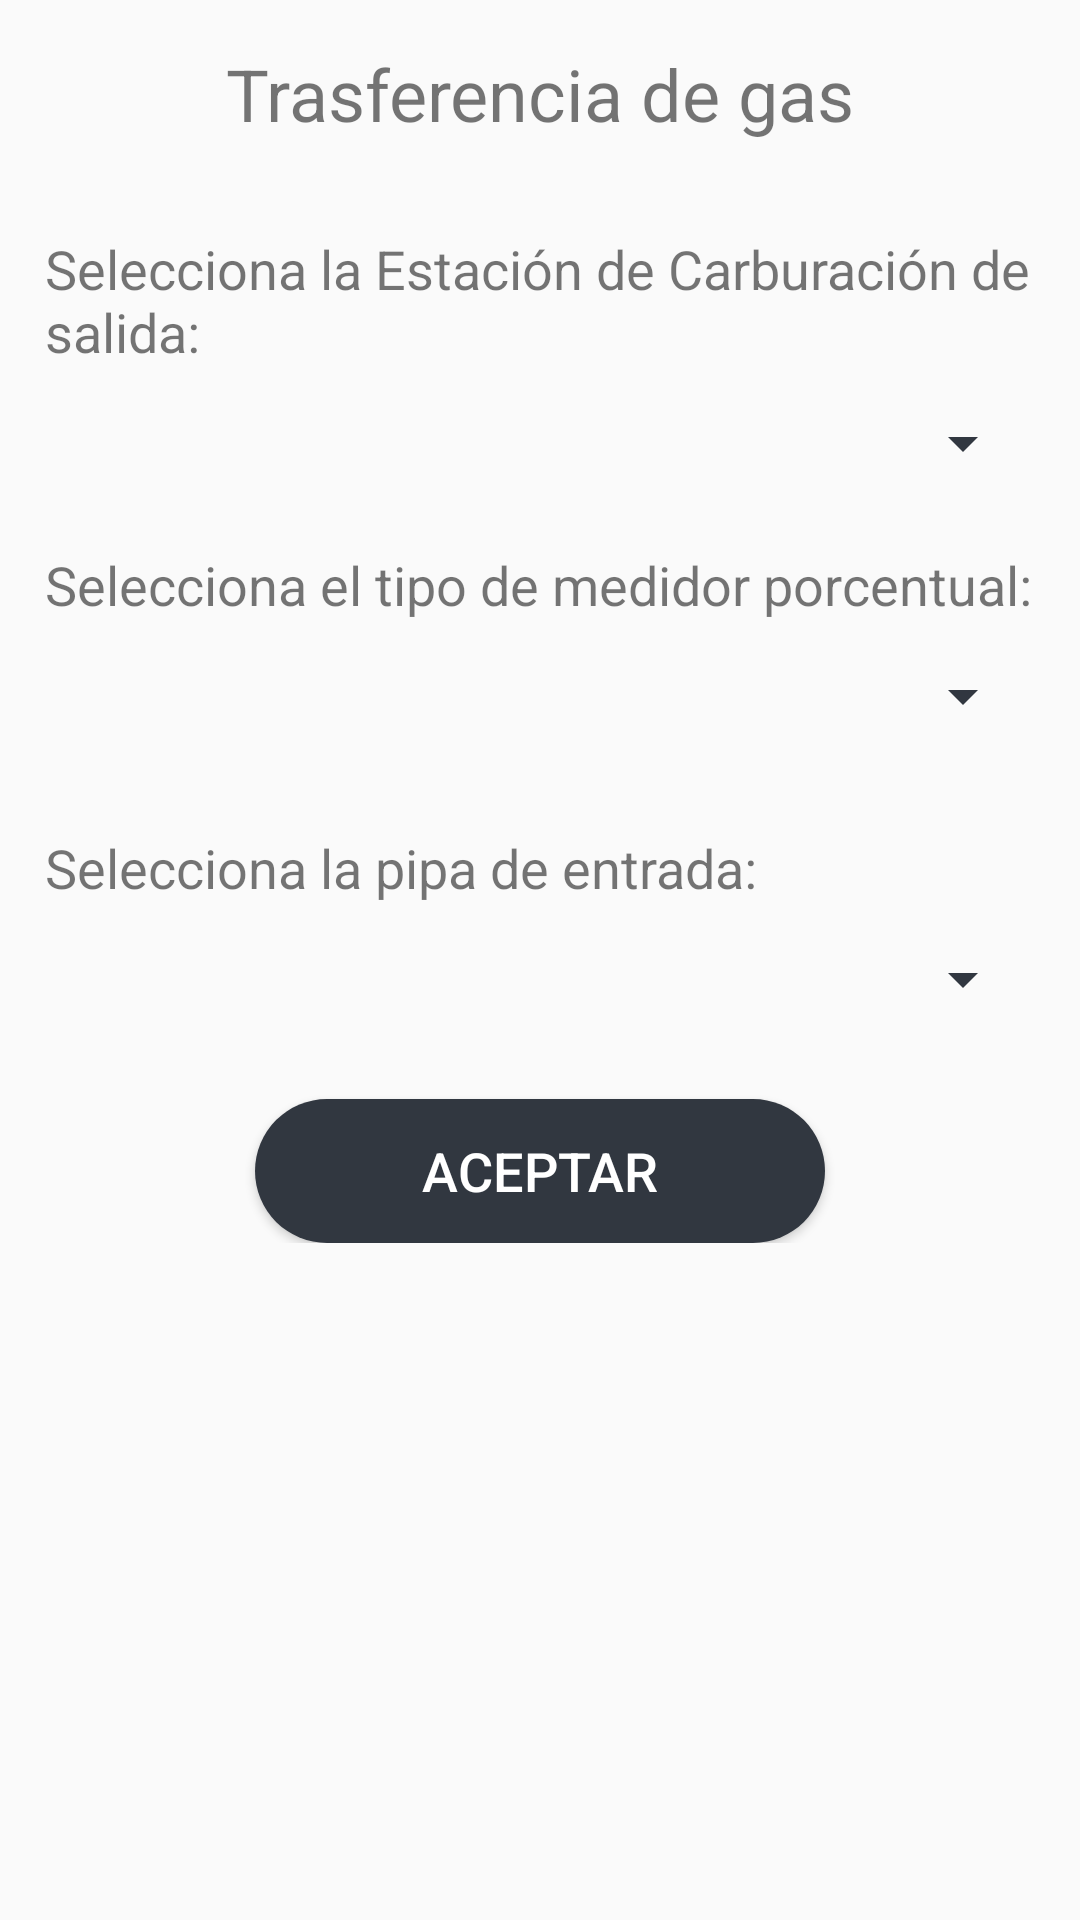

Layout XML and referenced resources for this Android screen:
<!-- AndroidManifest.xml: activity theme AppEnter -->
<!-- res/layout/activity_traspaso_estacion.xml -->
<?xml version="1.0" encoding="utf-8"?>
<android.support.constraint.ConstraintLayout xmlns:android="http://schemas.android.com/apk/res/android"
    xmlns:app="http://schemas.android.com/apk/res-auto"
    xmlns:tools="http://schemas.android.com/tools"
    android:layout_width="match_parent"
    android:layout_height="match_parent"
    tools:context=".Activity.TraspasoEstacionActivity">

    <ScrollView
        android:layout_width="match_parent"
        android:layout_height="match_parent">

        <LinearLayout
            android:layout_width="match_parent"
            android:layout_height="wrap_content"
            android:orientation="vertical" >

            <TextView
                android:id="@+id/TVTraspasoEstacionActivityTitulo"
                android:layout_width="match_parent"
                android:layout_height="wrap_content"
                android:layout_marginLeft="15dp"
                android:layout_marginRight="15dp"
                android:paddingTop="15dp"
                android:paddingBottom="15dp"
                android:text="@string/trasferencia_de_gas"
                android:textAlignment="center"
                android:textSize="24sp" />

            <TextView
                android:id="@+id/TVTraspasoEstacionActivityEstacionSalidaTitulo"
                android:layout_width="match_parent"
                android:layout_height="wrap_content"
                android:layout_marginLeft="15dp"
                android:layout_marginRight="15dp"
                android:paddingTop="15dp"
                android:paddingBottom="5dp"
                android:text="@string/selecciona_la_estacion_de_carburacion_de_salida"
                android:textSize="18sp" />

            <Spinner
                android:id="@+id/STraspasoEstacionActivityEstacionSalida"
                android:layout_width="match_parent"
                android:layout_height="wrap_content"
                android:layout_marginLeft="15dp"
                android:layout_marginRight="15dp"
                android:padding="20dp" />

            <TextView
                android:id="@+id/TVTraspasoEstacionActivityMedidor"
                android:layout_width="match_parent"
                android:layout_height="wrap_content"
                android:layout_marginLeft="15dp"
                android:layout_marginRight="15dp"
                android:paddingTop="15dp"
                android:paddingBottom="5dp"
                android:text="@string/selecciona_el_tipo_de_medidor_porcentual"
                android:textSize="18sp" />

            <Spinner
                android:id="@+id/STraspasoEstacionActivityMedidor"
                android:layout_width="match_parent"
                android:layout_height="wrap_content"
                android:layout_marginLeft="15dp"
                android:layout_marginRight="15dp"
                android:padding="20dp" />

            <Space
                android:layout_width="match_parent"
                android:layout_height="10dp"
                android:layout_marginLeft="15dp"
                android:layout_marginRight="15dp" />

            <TextView
                android:id="@+id/TVTraspasoEstacionActivityPipaDeEntrada"
                android:layout_width="match_parent"
                android:layout_height="wrap_content"
                android:layout_marginLeft="15dp"
                android:layout_marginRight="15dp"
                android:paddingTop="15dp"
                android:paddingBottom="5dp"
                android:text="@string/selecciona_la_pipa_de_entrada"
                android:textSize="18sp" />

            <Spinner
                android:id="@+id/STraspasoEstacionActivityPipaEntrada"
                android:layout_width="match_parent"
                android:layout_height="wrap_content"
                android:layout_marginLeft="15dp"
                android:layout_marginRight="15dp"
                android:padding="20dp" />

            <Space
                android:layout_width="match_parent"
                android:layout_height="20dp"
                android:layout_marginLeft="15dp"
                android:layout_marginRight="15dp" />

            <Button
                android:id="@+id/BtnTraspasoEstacionActivityAceptar"
                android:layout_width="match_parent"
                android:layout_height="wrap_content"
                android:layout_marginLeft="85dp"
                android:layout_marginRight="85dp"
                style="@style/SagasTheme.Button"
                android:background="@drawable/ripple_effect"
                android:text="@string/message_acept"
                android:textColor="@color/colorTextButtonLogin"
                android:textSize="18sp"
                tools:ignore="UnusedAttribute" />
        </LinearLayout>
    </ScrollView>
</android.support.constraint.ConstraintLayout>
<!-- resources referenced by this layout -->
<resources>
  <color name="colorTextButtonLogin">#FFFFFF</color>
  <!-- drawable ripple_effect (drawable) -->
  <?xml version="1.0" encoding="utf-8"?>
  <ripple
      xmlns:android="http://schemas.android.com/apk/res/android"
      xmlns:tools="http://schemas.android.com/tools"
      android:color="@color/buttonBackgroundColorHighlight"
      tools:ignore="NewApi">     
  
      
      <item android:drawable="@drawable/btn_rounded">
          <shape android:shape="rectangle">
              <solid android:color="@color/buttonBackgroundColor"/>
          </shape>
      </item>
  
  </ripple>
  <string name="message_acept">Aceptar</string>
  <string name="selecciona_el_tipo_de_medidor_porcentual">Selecciona el tipo de medidor porcentual:</string>
  <string name="selecciona_la_estacion_de_carburacion_de_salida">Selecciona la Estación de Carburación de salida:</string>
  <string name="selecciona_la_pipa_de_entrada">Selecciona la pipa de entrada:</string>
  <string name="trasferencia_de_gas">Trasferencia de gas</string>
  <style name="SagasTheme.Button" parent="Widget.AppCompat.Button.Colored">
          <item name="android:colorButtonNormal" tools:ignore="NewApi">@color/colorBackgroundSistemaLogin</item>
          <item name="android:textColor">@color/textcolorButton</item>
          <item name="colorControlHighlight">@color/buttonBackgroundColorHighlight</item>
      </style>
  <style name="AppEnter" parent="Theme.AppCompat.Light.DarkActionBar">
          <item name="android:colorForeground">@color/textColorSistemaLogin</item>
          <item name="colorAccent">@color/primaryTextColor</item>
          <item name="colorPrimaryDark">@color/buttonBackgroundColor</item>
          <item name="android:textColorSecondary">@color/primaryTextColor</item>
      </style>
  <color name="buttonBackgroundColorHighlight">#647081</color>
  <!-- drawable btn_rounded (drawable) -->
  <?xml version="1.0" encoding="utf-8"?>
  <selector xmlns:android="http://schemas.android.com/apk/res/android">
      <item android:state_pressed="true">
          <shape android:shape="rectangle">
              <solid android:color="@color/buttonBackgroundColor" />
              <corners android:radius="55dp" />
          </shape>
      </item>
      <item android:state_focused="true">
          <shape android:shape="rectangle">
              <solid android:color="@color/buttonBackgroundColor" />
              <corners android:radius="55dp" />
          </shape>
      </item>
      <item>
          <shape >
              <solid android:color="@color/buttonBackgroundColor" />
              <corners android:radius="2100dp" />
          </shape>
      </item>
  
  </selector>
  <color name="buttonBackgroundColor">#313740</color>
  <color name="colorBackgroundSistemaLogin">#313740</color>
  <color name="textcolorButton">#fff</color>
  <color name="textColorSistemaLogin">#fefefe</color>
  <color name="primaryTextColor">#313740</color>
</resources>
